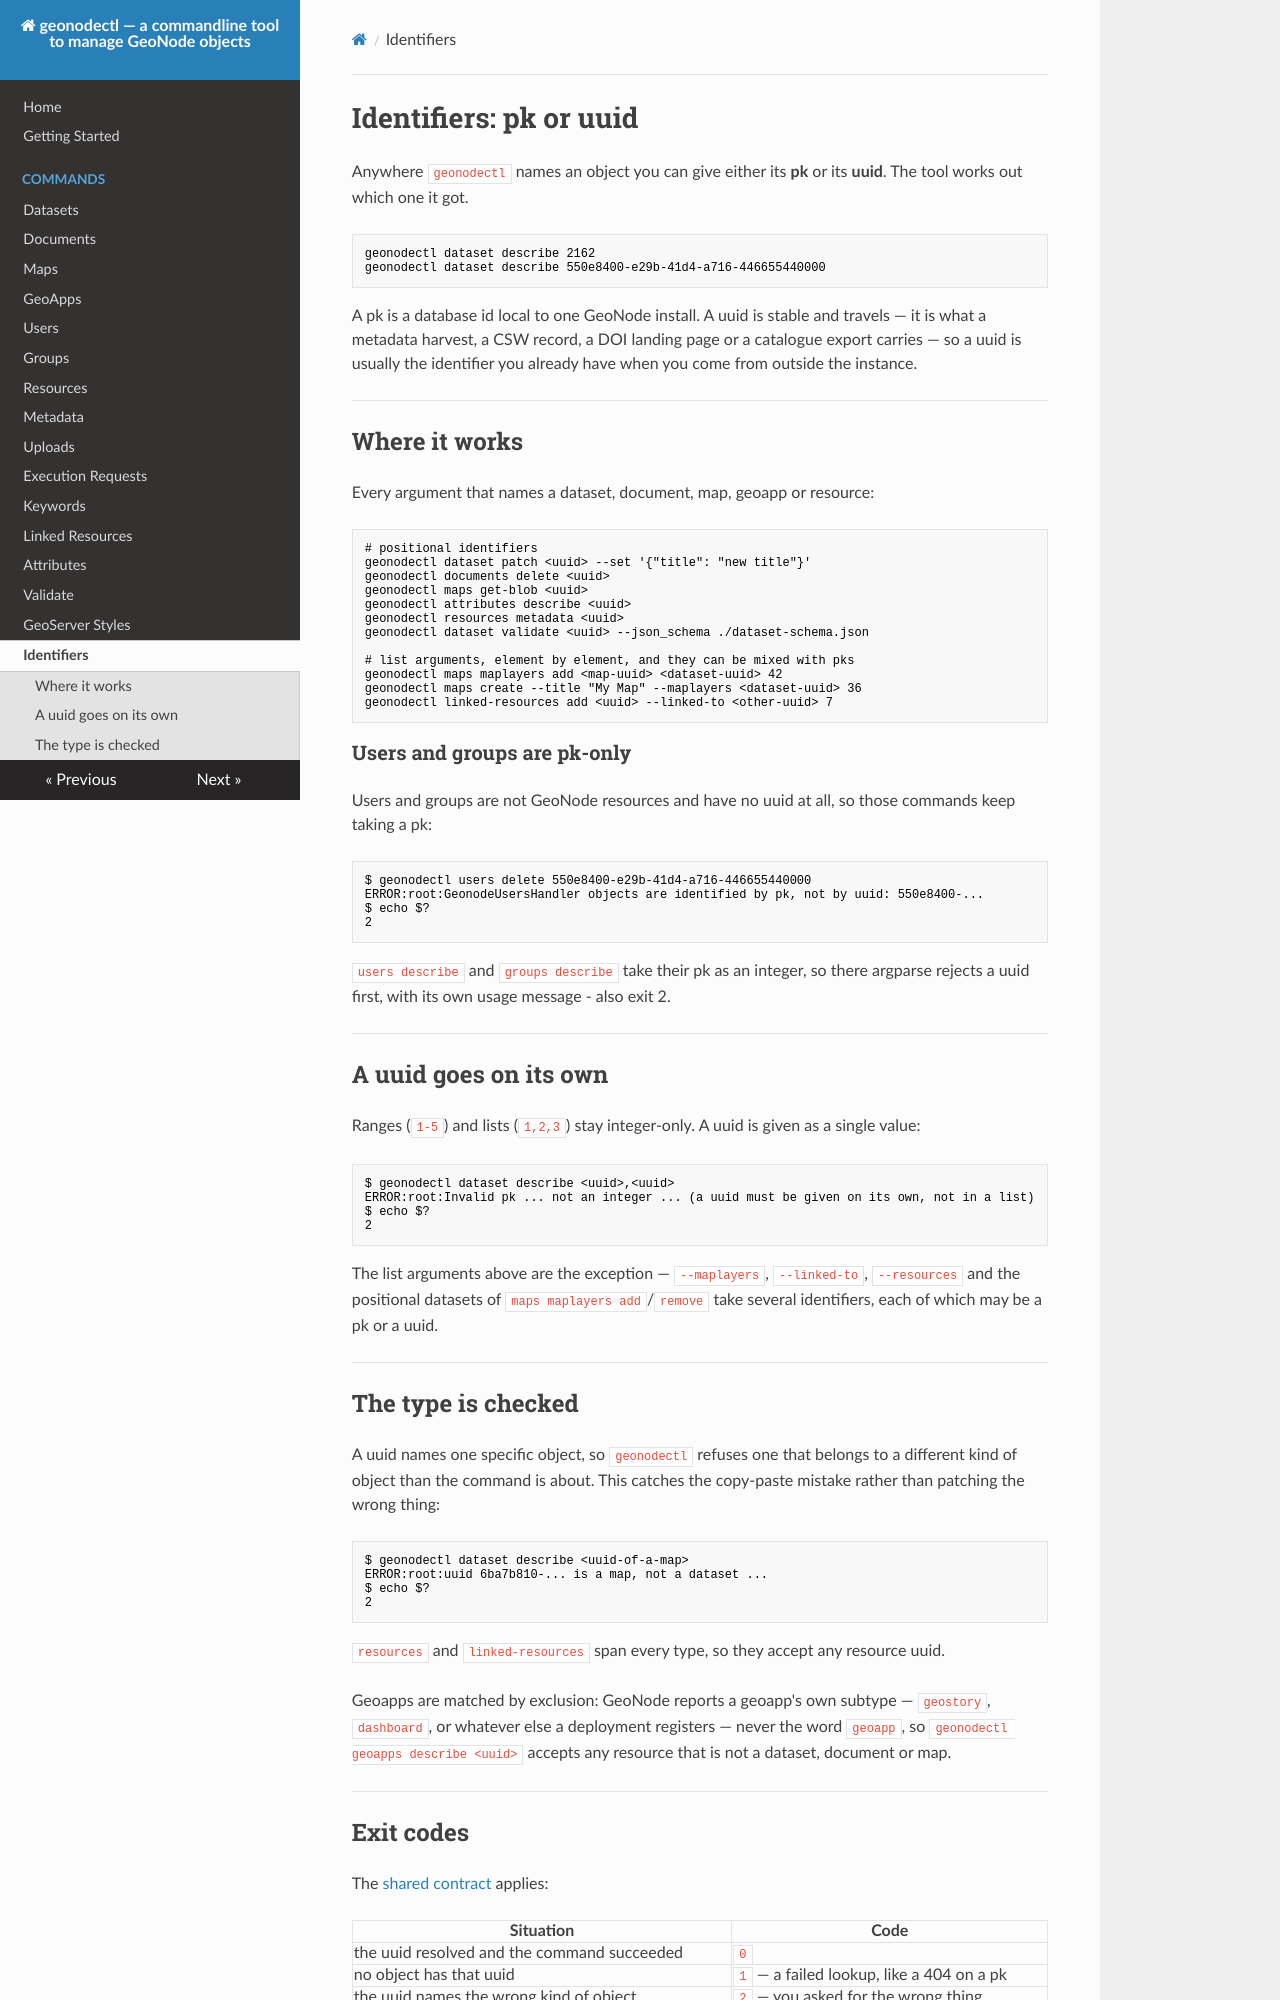

repository: GeoNodeUserGroup-DE/geonodectl · page: identifiers/index.html · generator: mkdocs

# Identifiers: pk or uuid

Anywhere `geonodectl` names an object you can give either its **pk** or its **uuid**. The tool
works out which one it got.

```bash
geonodectl dataset describe 2162
geonodectl dataset describe 550e8400-e29b-41d4-a716-446655440000
```

A pk is a database id local to one GeoNode install. A uuid is stable and travels — it is what a
metadata harvest, a CSW record, a DOI landing page or a catalogue export carries — so a uuid is
usually the identifier you already have when you come from outside the instance.

---

## Where it works

Every argument that names a dataset, document, map, geoapp or resource:

```bash
# positional identifiers
geonodectl dataset patch <uuid> --set '{"title": "new title"}'
geonodectl documents delete <uuid>
geonodectl maps get-blob <uuid>
geonodectl attributes describe <uuid>
geonodectl resources metadata <uuid>
geonodectl dataset validate <uuid> --json_schema ./dataset-schema.json

# list arguments, element by element, and they can be mixed with pks
geonodectl maps maplayers add <map-uuid> <dataset-uuid> 42
geonodectl maps create --title "My Map" --maplayers <dataset-uuid> 36
geonodectl linked-resources add <uuid> --linked-to <other-uuid> 7
```

### Users and groups are pk-only

Users and groups are not GeoNode resources and have no uuid at all, so those commands keep
taking a pk:

```console
$ geonodectl users delete 550e8400-e29b-41d4-a716-446655440000
ERROR:root:GeonodeUsersHandler objects are identified by pk, not by uuid: 550e8400-...
$ echo $?
2
```

`users describe` and `groups describe` take their pk as an integer, so there argparse rejects a
uuid first, with its own usage message - also exit 2.

---

## A uuid goes on its own

Ranges (`1-5`) and lists (`1,2,3`) stay integer-only. A uuid is given as a single value:

```console
$ geonodectl dataset describe <uuid>,<uuid>
ERROR:root:Invalid pk ... not an integer ... (a uuid must be given on its own, not in a list)
$ echo $?
2
```

The list arguments above are the exception — `--maplayers`, `--linked-to`, `--resources` and
the positional datasets of `maps maplayers add`/`remove` take several identifiers, each of
which may be a pk or a uuid.

---

## The type is checked

A uuid names one specific object, so `geonodectl` refuses one that belongs to a different kind
of object than the command is about. This catches the copy-paste mistake rather than patching
the wrong thing:

```console
$ geonodectl dataset describe <uuid-of-a-map>
ERROR:root:uuid 6ba7b810-... is a map, not a dataset ...
$ echo $?
2
```

`resources` and `linked-resources` span every type, so they accept any resource uuid.

Geoapps are matched by exclusion: GeoNode reports a geoapp's own subtype — `geostory`,
`dashboard`, or whatever else a deployment registers — never the word `geoapp`, so
`geonodectl geoapps describe <uuid>` accepts any resource that is not a dataset, document or
map.

---
